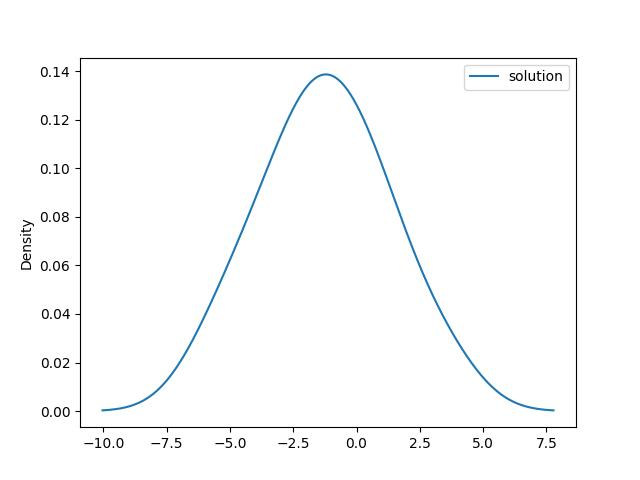

Data behind this chart, as committed beside it:
, 0
0, 0.185
1, -0.9632
2, -3.286
3, -4.232
4, 0.8842
5, -1.483
6, -0.6339
7, -2.395
8, -5.581
9, 1.324
10, 3.325
11, -2.095
